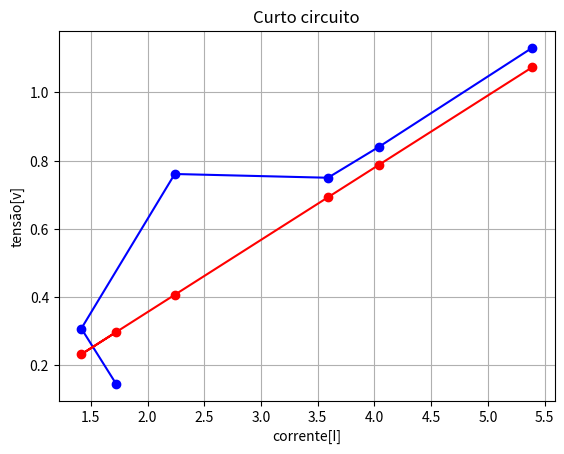

Write the Python code that produced this figure.
import matplotlib.pyplot as plt
x = [1.723000,1.417000,2.240000,3.590000,4.041000,5.390000]
y1 = [0.146000,0.308000,0.761000,0.750000,0.841000,1.131000]
y2 = [0.297390,0.232586,0.406878,0.692775,0.788286,1.073971]
plt.plot(x,y1,'ro',color='b')
plt.plot(x,y2,'ro',color='r')
plt.plot(x,y1,color='b')
plt.plot(x,y2,color='r')
plt.ylabel('tensão[v]')
plt.xlabel('corrente[I]')
plt.grid(True)
plt.title('Curto circuito')
plt.show()
